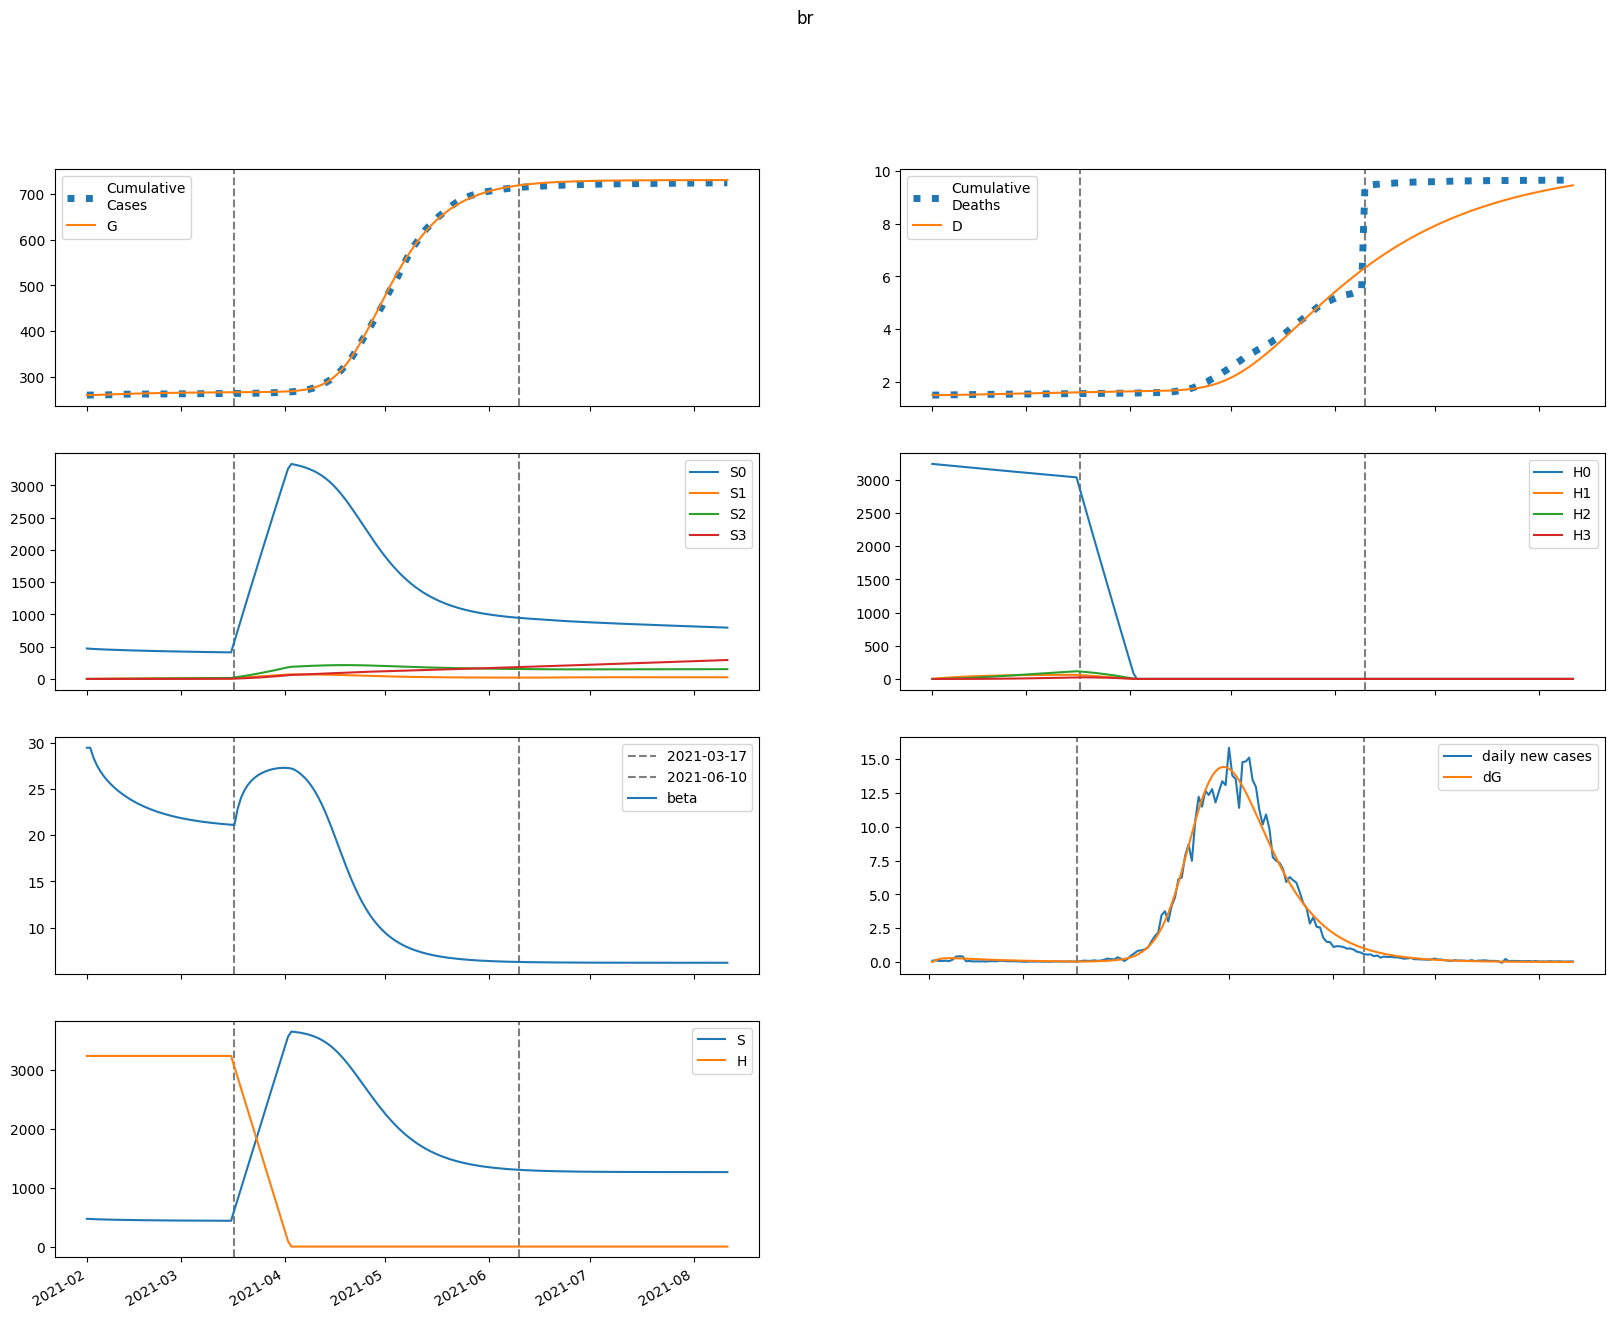

Source data for this figure (header and first rows):
series, 2021-02-01, 2021-02-02, 2021-02-03, 2021-02-04, 2021-02-05, 2021-02-06, 2021-02-07, 2021-02-08, 2021-02-09, 2021-02-10, 2021-02-11, 2021-02-12, 2021-02-13, 2021-02-14, 2021-02-15, 2021-02-16, 2021-02-17, 2021-02-18, 2021-02-19, 2021-02-20, 2021-02-21, 2021-02-22, 2021-02-23
S, 471755, 468523, 466008, 463932, 462142, 460550, 459102, 457768, 456526, 455363, 454270, 453240, 452270, 451353, 450489, 449672, 448901, 448173, 447487, 446839, 446228, 445652, 445109
E, 0.0, 3231, 5011, 5945, 6380, 6519, 6481, 6338, 6136, 5901, 5649, 5391, 5134, 4880, 4633, 4394, 4164, 3943, 3731, 3529, 3336, 3152, 2977
I, 4671, 3389, 2601, 2108, 1791, 1580, 1433, 1324, 1240, 1169, 1108, 1052, 1000, 951.4, 904.8, 860.1, 817.2, 776, 736.3, 698.2, 661.7, 626.7, 593.2
A, 19547, 16331, 14239, 12818, 11802, 11034, 10417, 9895, 9433, 9010, 8613, 8235, 7871, 7520, 7181, 6851, 6532, 6223, 5925, 5636, 5358, 5090, 4832
IH, 0.0, 549.2, 933.6, 1215, 1432, 1606, 1750, 1874, 1981, 2076, 2160, 2235, 2301, 2360, 2411, 2456, 2494, 2526, 2552, 2573, 2589, 2600, 2607
IN, 732.4, 1393, 1789, 2023, 2156, 2227, 2258, 2262, 2249, 2225, 2191, 2151, 2107, 2058, 2007, 1953, 1898, 1841, 1783, 1725, 1666, 1608, 1549
D, 1501, 1501, 1502, 1503, 1504, 1506, 1507, 1509, 1511, 1514, 1516, 1518, 1521, 1523, 1526, 1528, 1531, 1534, 1537, 1539, 1542, 1545, 1548
R, 0.0, 3287, 6124, 8663, 10999, 13186, 15258, 17235, 19130, 20950, 22700, 24383, 26003, 27560, 29055, 30492, 31870, 33191, 34456, 35667, 36826, 37933, 38991
G, 259563, 259563, 259705, 259925, 260186, 260467, 260753, 261038, 261317, 261586, 261846, 262094, 262331, 262556, 262771, 262975, 263168, 263351, 263524, 263688, 263843, 263989, 264128
H, 3239214, 3239214, 3239214, 3239214, 3239214, 3239214, 3239214, 3239214, 3239214, 3239214, 3239214, 3239214, 3239214, 3239214, 3239214, 3239214, 3239214, 3239214, 3239214, 3239214, 3239214, 3239214, 3239214
S0, 471755, 467821, 464611, 461847, 459375, 457105, 454984, 452980, 451071, 449245, 447493, 445806, 444181, 442613, 441098, 439634, 438218, 436847, 435519, 434231, 432982, 431769, 430591
E0, 0.0, 3231, 5007, 5936, 6366, 6498, 6455, 6308, 6101, 5862, 5607, 5346, 5086, 4830, 4581, 4341, 4110, 3888, 3676, 3474, 3281, 3097, 2923
I0, 4671, 3389, 2601, 2107, 1790, 1579, 1431, 1322, 1236, 1165, 1103, 1047, 994.6, 945.2, 898.1, 853, 809.7, 768.1, 728.2, 689.9, 653.3, 618.2, 584.7
A0, 19547, 16331, 14239, 12817, 11800, 11029, 10410, 9884, 9418, 8991, 8590, 8208, 7841, 7486, 7143, 6810, 6488, 6176, 5875, 5585, 5305, 5035, 4777
IH0, 0.0, 549.2, 933.6, 1215, 1432, 1606, 1750, 1873, 1981, 2075, 2159, 2233, 2299, 2357, 2407, 2451, 2488, 2520, 2545, 2566, 2581, 2591, 2597
IN0, 732.4, 1393, 1789, 2023, 2156, 2227, 2257, 2262, 2249, 2223, 2190, 2149, 2104, 2055, 2003, 1949, 1892, 1835, 1777, 1718, 1659, 1599, 1540
D0, 1501, 1501, 1502, 1503, 1504, 1506, 1507, 1509, 1511, 1513, 1516, 1518, 1521, 1523, 1526, 1528, 1531, 1534, 1537, 1539, 1542, 1545, 1548
R0, 0.0, 3287, 6124, 8663, 10999, 13186, 15257, 17233, 19125, 20943, 22690, 24369, 25984, 27535, 29025, 30455, 31825, 33138, 34395, 35598, 36747, 37845, 38893
G0, 259563, 259563, 259705, 259925, 260186, 260466, 260751, 261035, 261312, 261580, 261838, 262084, 262319, 262543, 262755, 262956, 263147, 263328, 263499, 263660, 263813, 263957, 264093
H0, 3239214, 3234355, 3229504, 3224660, 3219823, 3214993, 3210170, 3205355, 3200547, 3195746, 3190953, 3186166, 3181387, 3176615, 3171850, 3167092, 3162342, 3157598, 3152862, 3148132, 3143410, 3138695, 3133987
S1, 0.0, 702.8, 1347, 1939, 2484, 2985, 3447, 3872, 4263, 4623, 4955, 5260, 5541, 5800, 6038, 6257, 6458, 6643, 6814, 6970, 7114, 7246, 7367
E1, 0.0, 0.0, 3.773, 8.915, 14.37, 19.65, 24.56, 28.99, 32.9, 36.29, 39.14, 41.48, 43.33, 44.72, 45.69, 46.28, 46.52, 46.45, 46.12, 45.55, 44.78, 43.85, 42.77
I1, 0.0, 0.0, 0.0, 0.1658, 0.5121, 1.003, 1.591, 2.234, 2.895, 3.547, 4.168, 4.744, 5.265, 5.725, 6.119, 6.448, 6.713, 6.915, 7.059, 7.149, 7.189, 7.184, 7.14
A1, 0.0, 0.0, 0.0, 0.694, 2.219, 4.496, 7.371, 10.68, 14.25, 17.96, 21.68, 25.31, 28.77, 32.01, 34.97, 37.62, 39.94, 41.93, 43.57, 44.88, 45.88, 46.56, 46.97
IH1, 0.0, 0.0, 0.0, 0.0, 0.0195, 0.07921, 0.1951, 0.3772, 0.6302, 0.9545, 1.347, 1.802, 2.314, 2.874, 3.473, 4.103, 4.756, 5.423, 6.097, 6.77, 7.437, 8.091, 8.728
IN1, 0.0, 0.0, 0.0, 0.0, 0.026, 0.1038, 0.2509, 0.476, 0.78, 1.158, 1.601, 2.099, 2.638, 3.207, 3.792, 4.382, 4.966, 5.535, 6.08, 6.595, 7.073, 7.511, 7.906
D1, 0.0, 0.0, 0.0, 0.0, 0.0, 2.14923917136887e-05, 0.0001088, 0.0003239, 0.0007397, 0.001434, 0.002486, 0.003971, 0.005958, 0.008508, 0.01168, 0.0155, 0.02003, 0.02527, 0.03125, 0.03797, 0.04543, 0.05363, 0.06255
R1, 0.0, 0.0, 0.0, 0.0, 0.1142, 0.4823, 1.234, 2.476, 4.288, 6.724, 9.815, 13.57, 17.98, 23.03, 28.68, 34.89, 41.61, 48.78, 56.35, 64.26, 72.45, 80.87, 89.46
G1, 0.0, 0.0, 0.0, 0.1658, 0.5576, 1.189, 2.053, 3.132, 4.406, 5.852, 7.447, 9.167, 10.99, 12.89, 14.86, 16.87, 18.9, 20.95, 22.99, 25.01, 27.02, 28.98, 30.91
H1, 0.0, 4859, 9363, 13539, 17409, 20995, 24318, 27396, 30247, 32888, 35332, 37595, 39689, 41626, 43417, 45074, 46605, 48020, 49326, 50532, 51645, 52671, 53617
S2, 0.0, 0.0, 49.93, 145, 281.1, 454.2, 660.9, 897.8, 1162, 1451, 1762, 2093, 2441, 2805, 3184, 3574, 3976, 4387, 4806, 5232, 5665, 6102, 6544
E2, 0.0, 0.0, 0.0, 0.07786, 0.256, 0.5368, 0.9143, 1.379, 1.918, 2.519, 3.167, 3.846, 4.544, 5.245, 5.94, 6.616, 7.265, 7.879, 8.452, 8.98, 9.459, 9.887, 10.26
I2, 0.0, 0.0, 0.0, 0.0, 0.003422, 0.01373, 0.03355, 0.06453, 0.1074, 0.1623, 0.2284, 0.3049, 0.3903, 0.4829, 0.5809, 0.6825, 0.786, 0.8896, 0.9917, 1.091, 1.186, 1.276, 1.361
A2, 0.0, 0.0, 0.0, 0.0, 0.01432, 0.05905, 0.1481, 0.2919, 0.4974, 0.7684, 1.105, 1.506, 1.965, 2.478, 3.035, 3.628, 4.248, 4.885, 5.53, 6.175, 6.811, 7.43, 8.026
IH2, 0.0, 0.0, 0.0, 0.0, 0.0, 0.0004023, 0.002007, 0.005901, 0.01334, 0.02563, 0.04405, 0.06977, 0.1038, 0.1471, 0.2001, 0.2632, 0.3367, 0.4205, 0.5143, 0.6177, 0.7301, 0.8508, 0.9791
IN2, 0.0, 0.0, 0.0, 0.0, 0.0, 0.0005365, 0.002638, 0.007642, 0.01702, 0.0322, 0.05451, 0.08502, 0.1245, 0.1736, 0.2324, 0.3009, 0.3786, 0.4649, 0.5591, 0.6602, 0.7669, 0.8782, 0.9928
D2, 0.0, 0.0, 0.0, 0.0, 0.0, 0.0, 4.4346208288004337e-07, 2.655499365724259e-06, 9.159522974631252e-06, 2.385972300386496e-05, 5.210477095960264e-05, 0.0001007, 0.0001776, 0.000292, 0.0004541, 0.0006746, 0.0009647, 0.001336, 0.001799, 0.002366, 0.003047, 0.003852, 0.00479
R2, 0.0, 0.0, 0.0, 0.0, 0.0, 0.002356, 0.01213, 0.0368, 0.0857, 0.1695, 0.2997, 0.488, 0.7457, 1.084, 1.512, 2.039, 2.671, 3.416, 4.275, 5.252, 6.347, 7.561, 8.889
G2, 0.0, 0.0, 0.0, 0.0, 0.003422, 0.01467, 0.03826, 0.07844, 0.139, 0.2234, 0.3341, 0.4732, 0.6422, 0.8419, 1.072, 1.333, 1.624, 1.943, 2.29, 2.661, 3.056, 3.471, 3.906
H2, 0.0, 0.0, 347.1, 1012, 1967, 3187, 4649, 6330, 8212, 10274, 12501, 14876, 17384, 20012, 22747, 25578, 28493, 31483, 34538, 37650, 40811, 44014, 47252
S3, 0.0, 0.0, 0.0, 0.5935, 2.317, 5.658, 11.06, 18.91, 29.58, 43.38, 60.62, 81.55, 106.4, 135.4, 168.7, 206.5, 249, 296.2, 348.3, 405.4, 467.5, 534.8, 607.3
E3, 0.0, 0.0, 0.0, 0.0, 0.000458, 0.001951, 0.005065, 0.01034, 0.01826, 0.0292, 0.04341, 0.06107, 0.0822, 0.1067, 0.1345, 0.1654, 0.1989, 0.2348, 0.2727, 0.3122, 0.3528, 0.3943, 0.4361
I3, 0.0, 0.0, 0.0, 0.0, 0.0, 2.012814492703812e-05, 0.0001003, 0.0002954, 0.0006689, 0.001288, 0.002218, 0.003517, 0.005236, 0.007411, 0.01007, 0.01322, 0.01686, 0.02097, 0.02554, 0.03051, 0.03586, 0.04152, 0.04746
A3, 0.0, 0.0, 0.0, 0.0, 0.0, 8.423592548135466e-05, 0.0004292, 0.00129, 0.00298, 0.005849, 0.01026, 0.01655, 0.02506, 0.03605, 0.04975, 0.06631, 0.08581, 0.1083, 0.1336, 0.1618, 0.1926, 0.2258, 0.2612
IH3, 0.0, 0.0, 0.0, 0.0, 0.0, 0.0, 2.3667497874347448e-06, 1.4105278331112086e-05, 4.847618429572424e-05, 0.0001259, 0.0002741, 0.0005278, 0.0009278, 0.00152, 0.002352, 0.003475, 0.00494, 0.006796, 0.009087, 0.01186, 0.01514, 0.01897, 0.02336
IN3, 0.0, 0.0, 0.0, 0.0, 0.0, 0.0, 3.1563002953342164e-06, 1.8584359925609492e-05, 6.309388230269948e-05, 0.0001618, 0.000348, 0.0006618, 0.001149, 0.001858, 0.002839, 0.004141, 0.00581, 0.007888, 0.01041, 0.0134, 0.01688, 0.02086, 0.02533
D3, 0.0, 0.0, 0.0, 0.0, 0.0, 0.0, 0.0, 2.6087326097673155e-09, 1.8156172287410448e-08, 7.158869119614313e-08, 2.1034480006423597e-07, 5.124567170932391e-07, 1.0942124537075023e-06, 2.1168298208736086e-06, 3.7917293195166297e-06, 6.3841353804568095e-06, 1.0214872239880406e-05, 1.5660341786591324e-05, 2.3150769825503332e-05, 3.316688198820476e-05, 4.623522153669177e-05, 6.292235099931382e-05, 8.382819138708215e-05
R3, 0.0, 0.0, 0.0, 0.0, 0.0, 0.0, 1.3858875001992549e-05, 8.484016581301219e-05, 0.0002992, 0.0007969, 0.001778, 0.003506, 0.006307, 0.01056, 0.01671, 0.02524, 0.03663, 0.05144, 0.07019, 0.09341, 0.1216, 0.1553, 0.195
G3, 0.0, 0.0, 0.0, 0.0, 0.0, 2.012814492703812e-05, 0.0001059, 0.0003284, 0.000783, 0.001586, 0.002869, 0.004776, 0.00746, 0.01107, 0.01576, 0.02168, 0.02894, 0.03768, 0.048, 0.05998, 0.0737, 0.08921, 0.1065
H3, 0.0, 0.0, 0.0, 4.132, 16.18, 39.59, 77.53, 132.9, 208.2, 306, 428.3, 577.1, 754.2, 961.2, 1199, 1470, 1775, 2114, 2489, 2900, 3348, 3834, 4358
beta, 29.44, 29.44, 28.34, 27.54, 26.91, 26.4, 25.95, 25.56, 25.21, 24.89, 24.6, 24.33, 24.09, 23.86, 23.65, 23.45, 23.27, 23.1, 22.94, 22.8, 22.66, 22.53, 22.42
